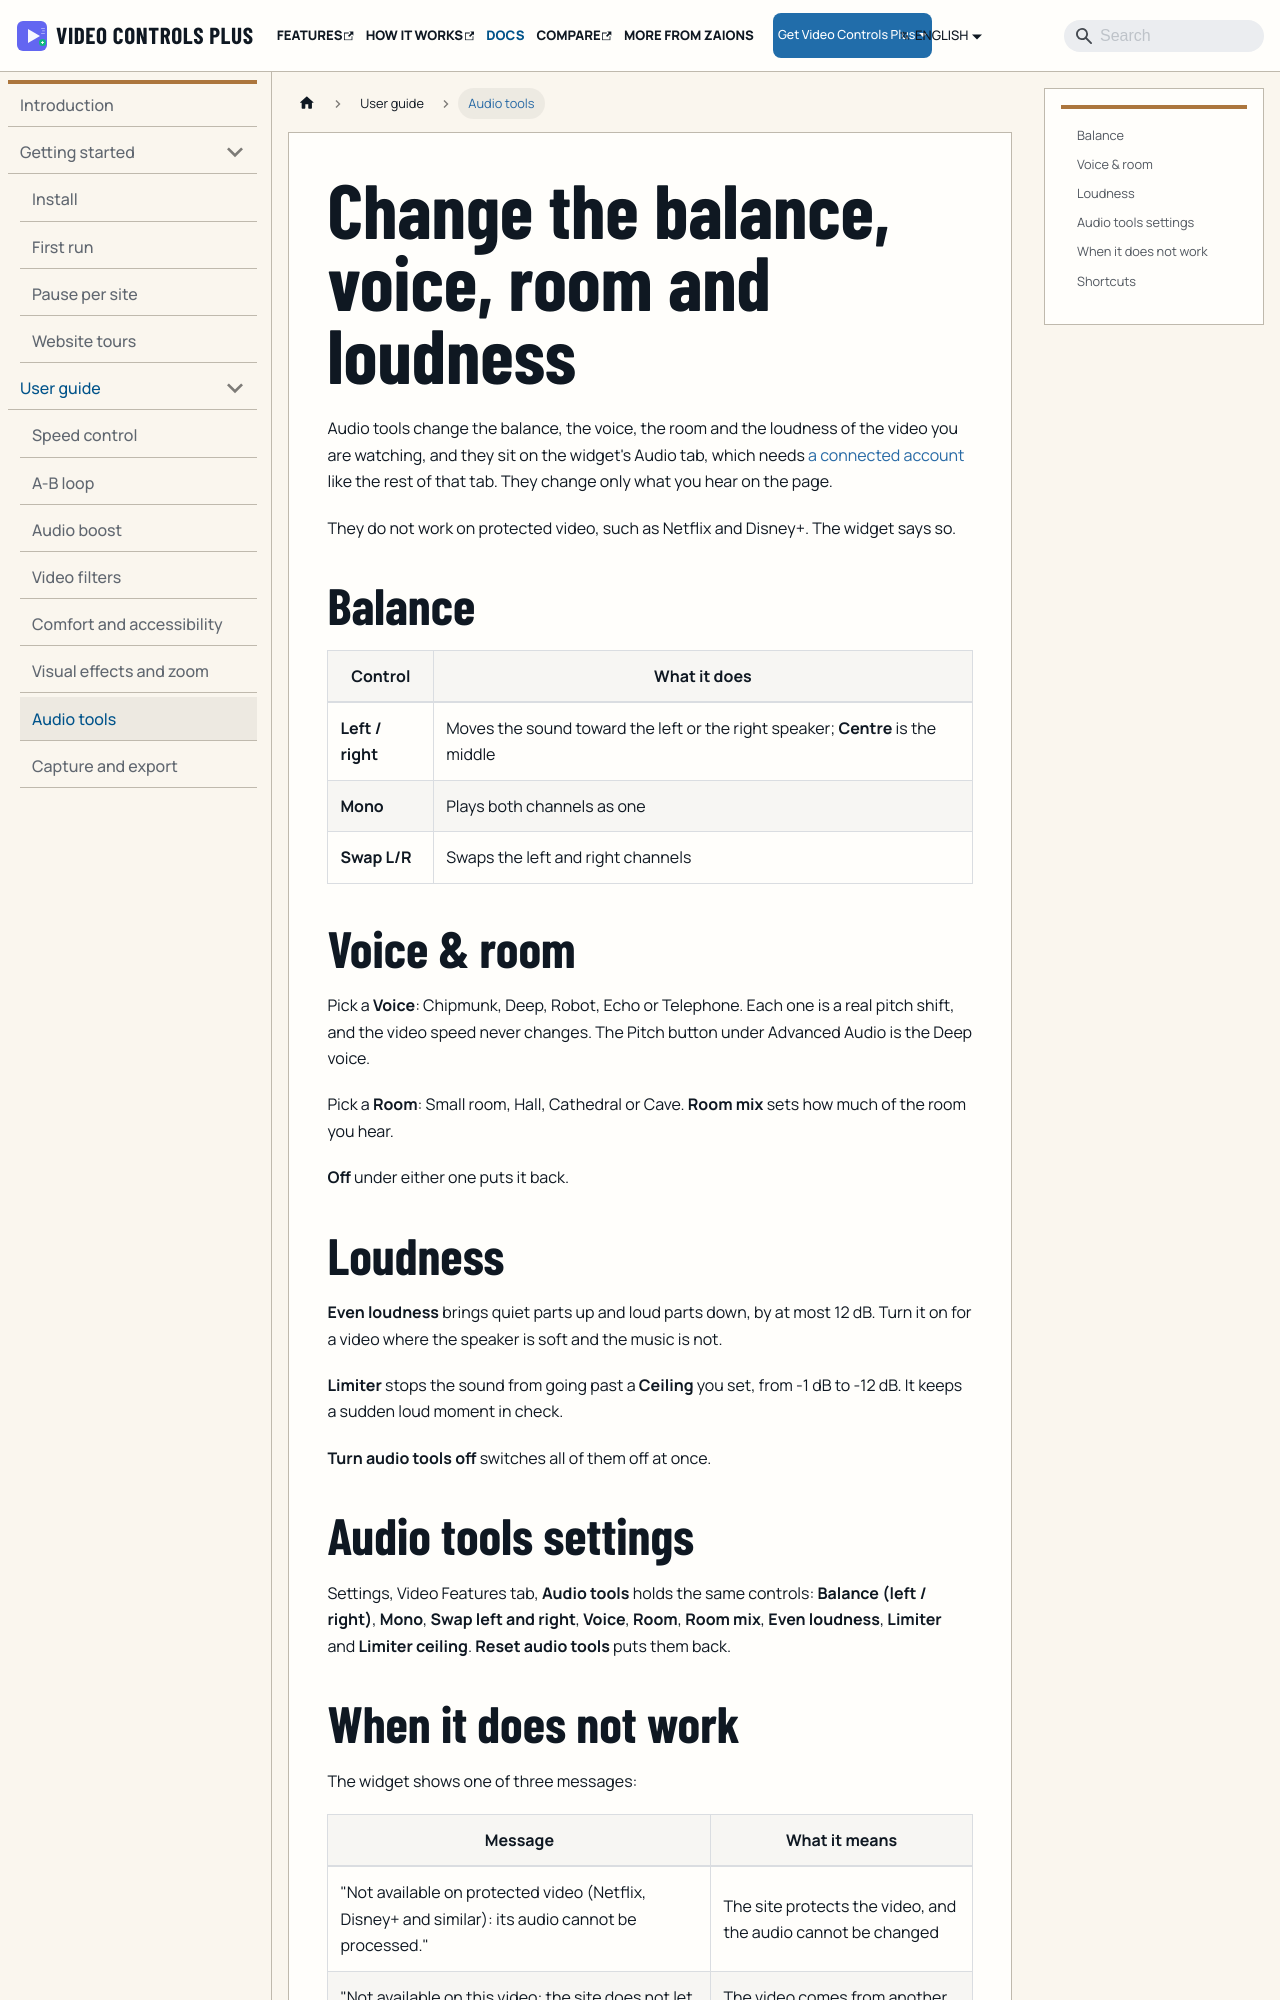

repository: aoneahsan/vcpeai-docs · page: docs/user-guide/audio-tools/index.html · generator: docusaurus

---
title: Change the balance, voice, room and loudness
sidebar_label: Audio tools
description: With a connected account, set the left-right balance, change a voice without changing the speed, add a room, even out loudness and set a limiter; not on protected video.
---

Audio tools change the balance, the voice, the room and the loudness of the video you are watching, and they sit on the widget's Audio tab, which needs [a connected account](/docs/account-and-sync) like the rest of that tab. They change only what you hear on the page.

They do not work on protected video, such as Netflix and Disney+. The widget says so.

## Balance

| Control | What it does |
|---|---|
| **Left / right** | Moves the sound toward the left or the right speaker; **Centre** is the middle |
| **Mono** | Plays both channels as one |
| **Swap L/R** | Swaps the left and right channels |

## Voice & room

Pick a **Voice**: Chipmunk, Deep, Robot, Echo or Telephone. Each one is a real pitch shift, and the video speed never changes. The Pitch button under Advanced Audio is the Deep voice.

Pick a **Room**: Small room, Hall, Cathedral or Cave. **Room mix** sets how much of the room you hear.

**Off** under either one puts it back.
